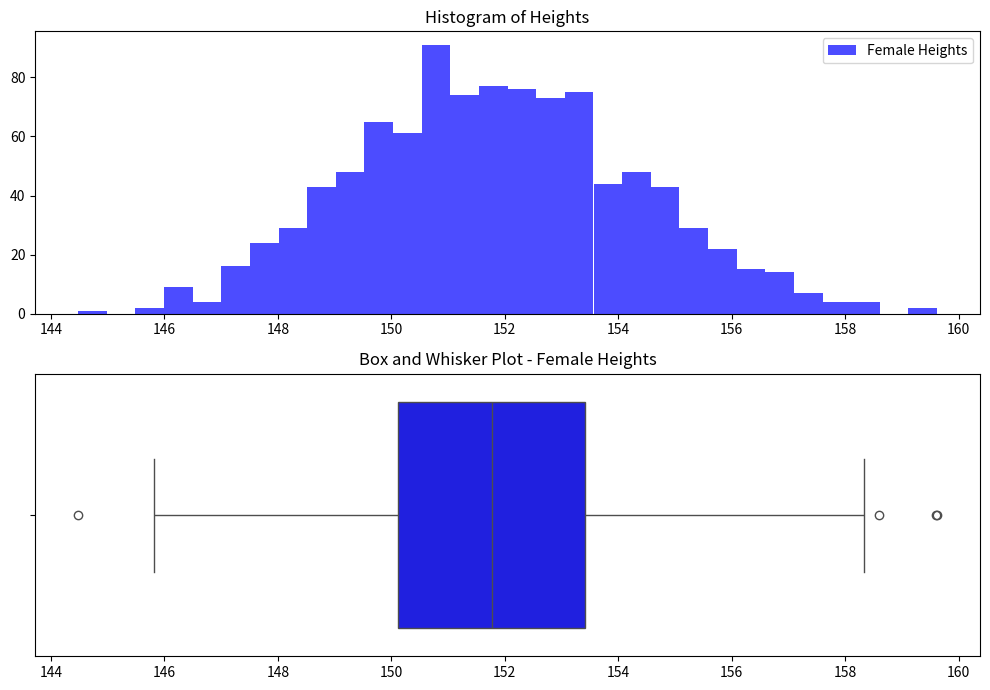
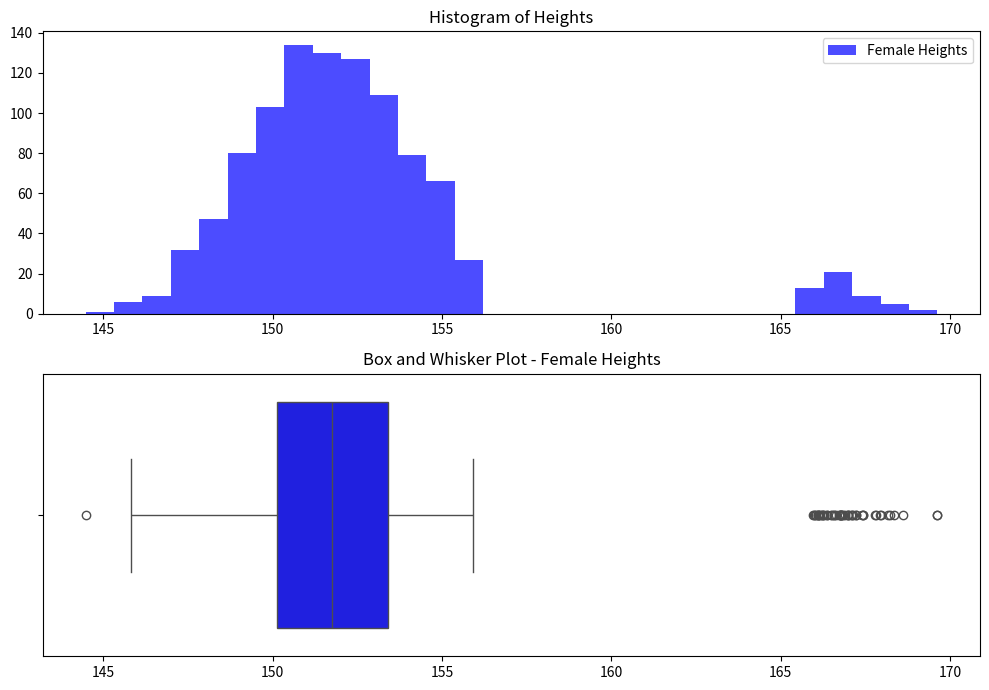
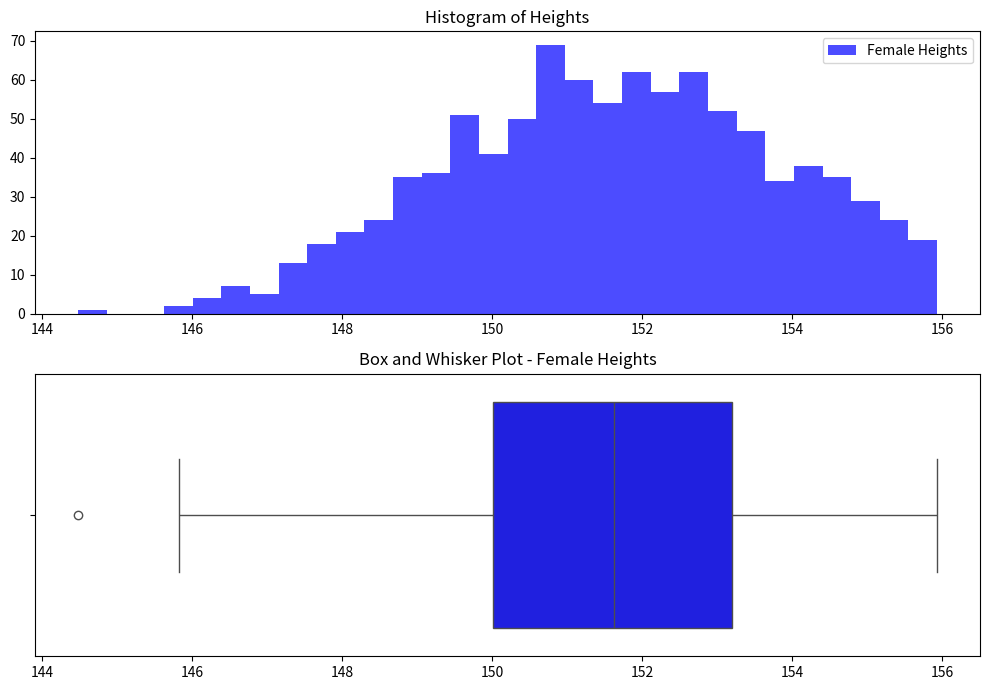
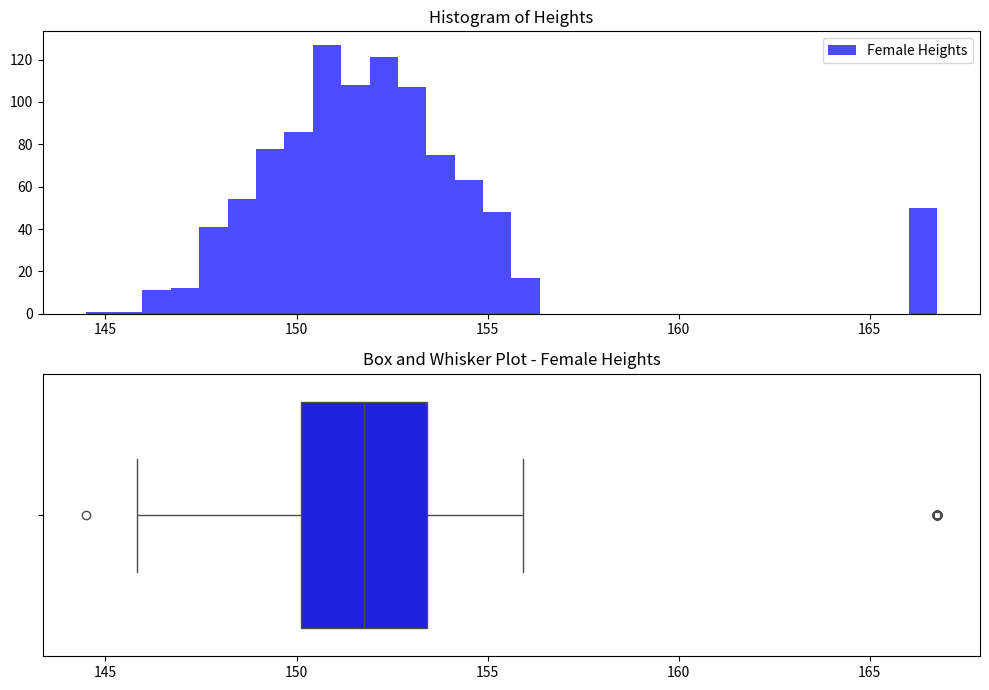
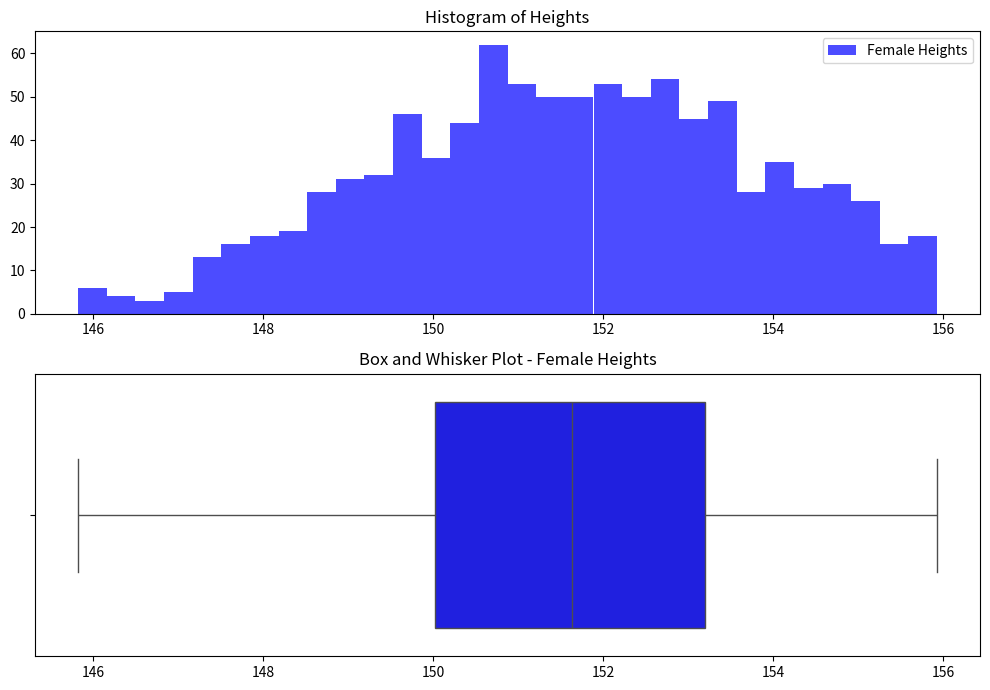
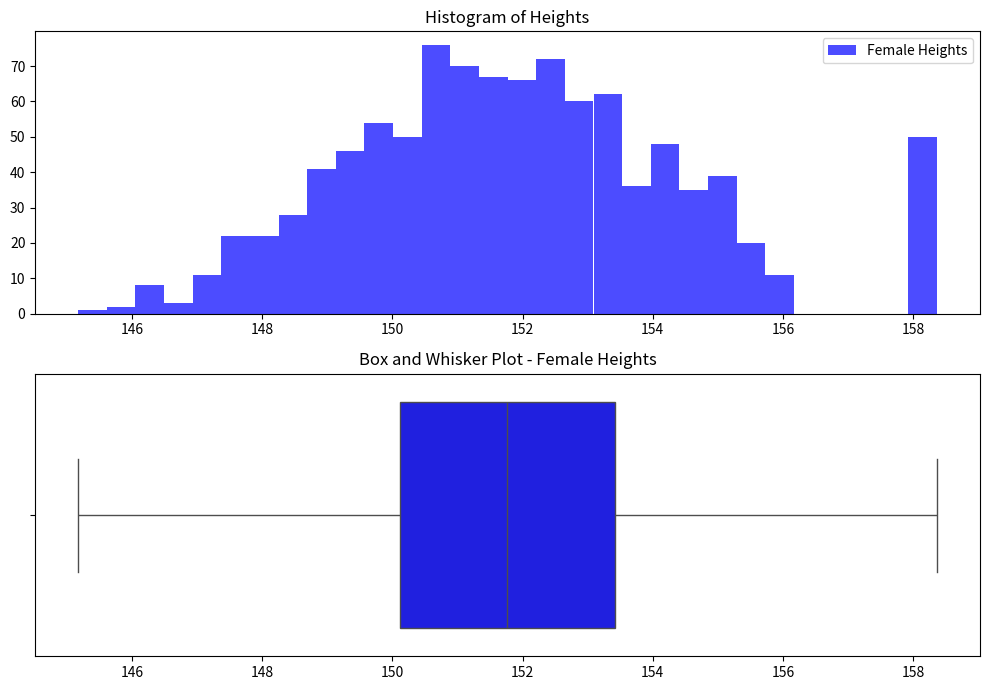
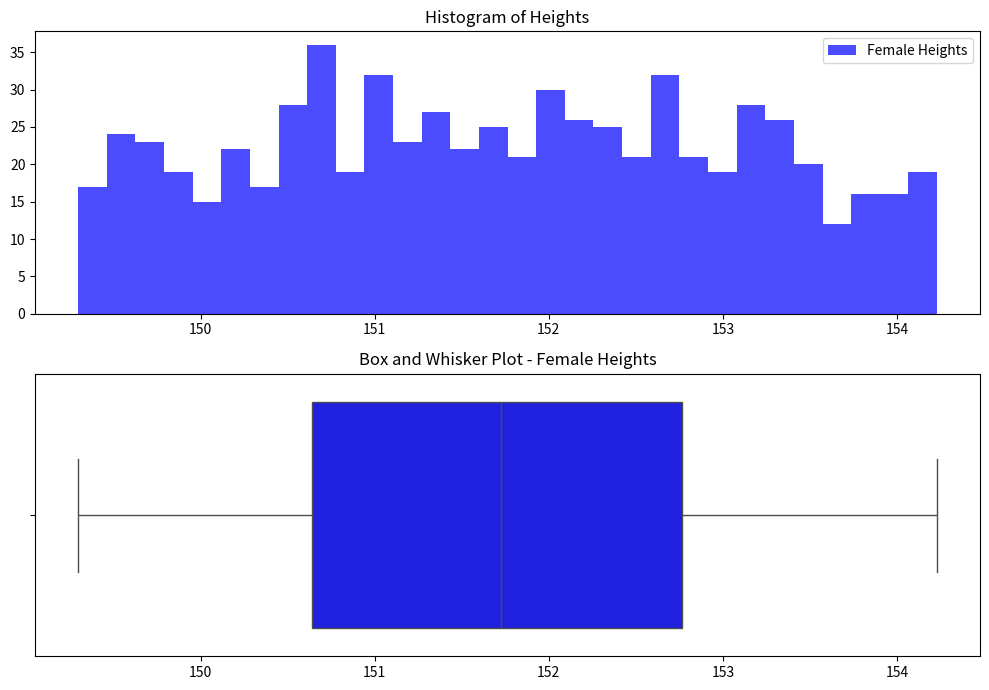
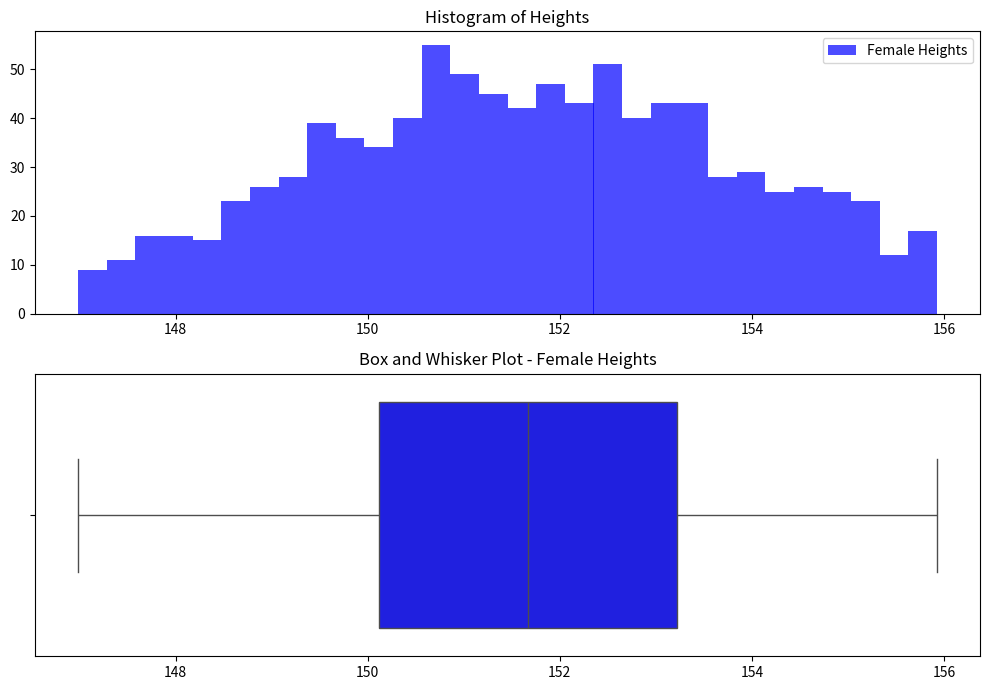
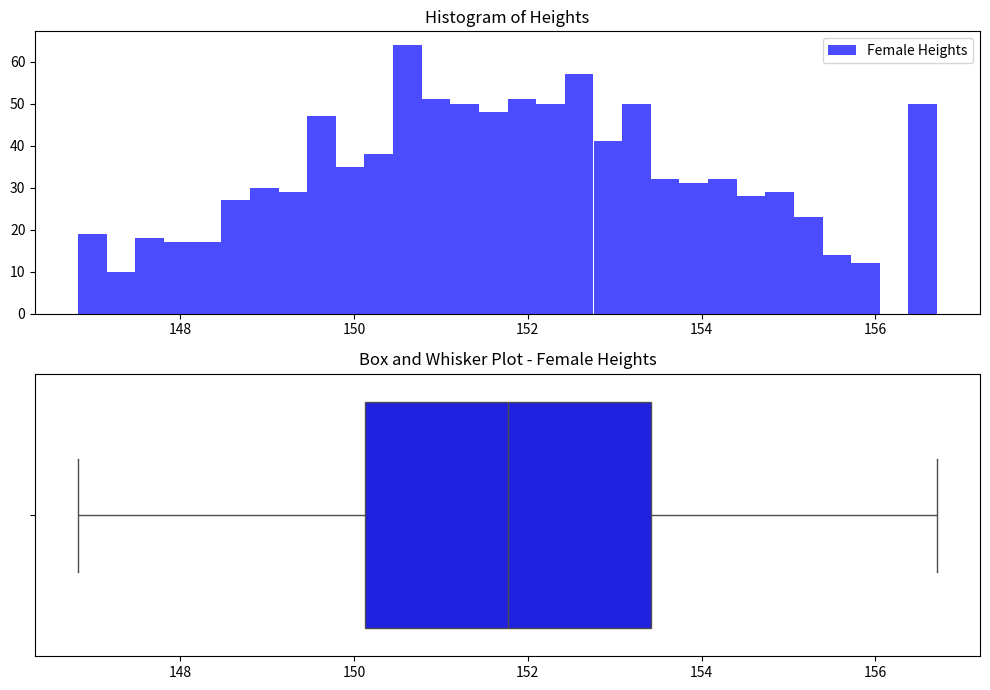
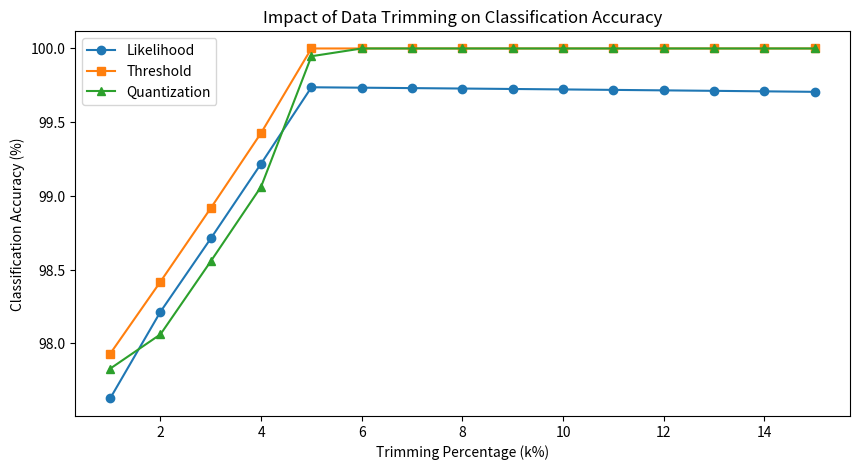

Write the Python code that produced these figures, in order.
import numpy as np
import matplotlib.pyplot as plt
import seaborn as sns
from scipy.stats import norm, zscore, median_abs_deviation

def generate_dataset(mean_male_height, mean_female_height, std_deviation, size):
    male_heights = np.random.normal(mean_male_height, std_deviation, size)
    female_heights = np.random.normal(mean_female_height, std_deviation, size)

    return male_heights, female_heights

# Likelihood-based classification
def likelihood(male_heights, female_heights, std_deviation):  
    male_likelihood_m = norm.pdf(male_heights, np.mean(male_heights), std_deviation)
    female_likelihood_m = norm.pdf(male_heights, np.mean(female_heights), std_deviation)
    misclassified_males = np.sum(female_likelihood_m > male_likelihood_m)

    male_likelihood_f = norm.pdf(female_heights, np.mean(male_heights), std_deviation)
    female_likelihood_f = norm.pdf(female_heights, np.mean(female_heights), std_deviation)
    misclassified_females = np.sum(male_likelihood_f > female_likelihood_f)

    total_samples = len(male_heights) + len(female_heights)
    total_misclassified = misclassified_males + misclassified_females

    accuracy = 1 - (total_misclassified / total_samples)
    return accuracy

# Optimal threshold classification
def optimal_threshold(male_heights, female_heights):
    best_threshold = None
    min_misclassifications = float('inf')

    # threshold_val = (np.mean(male_heights) + np.mean(female_heights)) / 2
    #
    # misclassified_males = np.sum(male_heights <= threshold_val)
    # misclassified_females = np.sum(female_heights > threshold_val)

    for threshold_val in np.linspace(male_heights.min(), female_heights.max(), 1000):
        misclassified_males = np.sum(male_heights <= threshold_val)
        misclassified_females = np.sum(female_heights > threshold_val)
        total_misclassified = misclassified_males + misclassified_females

        if total_misclassified < min_misclassifications:
            min_misclassifications = total_misclassified
            best_threshold = threshold_val

    total_samples = len(male_heights) + len(female_heights)
    # total_misclassified = misclassified_males + misclassified_females

    # accuracy = 1 - (total_misclassified / total_samples)

    accuracy = 1 - (min_misclassifications / total_samples)

    return best_threshold, accuracy

# Quantization-based classification
def quantization(male_heights, female_heights, interval):
    min_height = min(male_heights.min(), female_heights.min())
    max_height = max(male_heights.max(), female_heights.max())
    bins = np.arange(min_height, max_height + interval, interval)

    male_counts = np.zeros(len(bins) - 1)
    female_counts = np.zeros(len(bins) - 1)

    for height in male_heights:
        bin_index = np.searchsorted(bins, height, side='right') - 1
        if 0 <= bin_index < len(male_counts):
            male_counts[bin_index] += 1

    for height in female_heights:
        bin_index = np.searchsorted(bins, height, side='right') - 1
        if 0 <= bin_index < len(female_counts):
            female_counts[bin_index] += 1

    misclassified_males = 0
    misclassified_females = 0
    single_sample_bins = 0

    for i in range(len(male_counts)):
        total_samples = male_counts[i] + female_counts[i]

        if total_samples == 0:
            continue  # Ignore empty bins
        elif total_samples == 1:
            single_sample_bins += 1  # Track single-sample bins separately
        else:
            if female_counts[i] > male_counts[i]:
                misclassified_males += male_counts[i]
            else:
                misclassified_females += female_counts[i]

    total_samples = len(male_heights) + len(female_heights)
    total_misclassified = misclassified_males + misclassified_females

    accuracy_including_all = 1 - (total_misclassified / total_samples)
    accuracy_excluding_single_bins = 1 - (total_misclassified / (total_samples - single_sample_bins))

    return accuracy_including_all, accuracy_excluding_single_bins

# Compute Accuracies
def compute_accuracies(male_heights, female_heights, std_deviation_values, intervals, size=1000):
    accuracies = {
        "likelihood": [],
        "threshold": [],
        "quantization": []
    }

    for std_deviation in std_deviation_values:

        # Likelihood Accuracy
        likelihood_accuracy = likelihood(male_heights, female_heights, std_deviation) * 100
        accuracies["likelihood"].append(likelihood_accuracy)

        # Threshold Accuracy
        _, threshold_accuracy = optimal_threshold(male_heights, female_heights)
        accuracies["threshold"].append(threshold_accuracy * 100)

        # Quantization Accuracy
        quantization_accs = []
        for interval in intervals:
            quantization_accuracy, _ = quantization(male_heights, female_heights, interval)
            quantization_accs.append(quantization_accuracy * 100)
        accuracies["quantization"].append(quantization_accs)

    return accuracies

# Plotting Height Distribution
def plot_height(female_heights):
    plt.figure(figsize=(10, 7))

    # Plot histograms
    plt.subplot(2, 1, 1)
    plt.hist(female_heights, bins=30, alpha=0.7, color='blue', label='Female Heights')
    plt.title("Histogram of Heights")
    plt.legend()

    # Plot female box plot
    plt.subplot(2, 1, 2)
    sns.boxplot(x=female_heights, color='blue')
    plt.title("Box and Whisker Plot - Female Heights")

    plt.tight_layout()
    plt.show()

mean_male_height = 166
mean_female_height = 152
size = 1000

std_deviation_values = [2.5]
intervals = [4]

male_heights, female_heights = generate_dataset(mean_male_height, mean_female_height, std_deviation_values[0], size)

new_female_heights = np.sort(female_heights)
new_female_heights[-50:] += 10

mean_before = np.mean(female_heights)
std_deviation_before = np.std(female_heights)
mean_after = np.mean(new_female_heights)
std_deviation_after = np.std(new_female_heights)

print(f"Mean Before : {mean_before} Standard Deviation Before: {std_deviation_before}")
print(f"Mean After : {mean_after} Standard Deviation After: {std_deviation_after}")

# Calculating accuracies before introduction of outliers
accuracies = compute_accuracies(male_heights, female_heights, std_deviation_values, intervals, size)
print("Accuracies Before Introduction of Outliers")
print("Likelihood Accuracies:", accuracies["likelihood"])
print("Threshold Accuracies:", accuracies["threshold"])
print("Quantization Accuracies:", accuracies["quantization"])
plot_height(female_heights)

# Calculating accuracies after introduction of outliers
accuracies = compute_accuracies(male_heights, new_female_heights, std_deviation_values, intervals, size)
print("Accuracies Before Introduction of Outliers")
print("Likelihood Accuracies:", accuracies["likelihood"])
print("Threshold Accuracies:", accuracies["threshold"])
print("Quantization Accuracies:", accuracies["quantization"])
plot_height(new_female_heights)

# Using z-score to remove outliers ( as values above certain z-score threshold indicate an extreme value )
z_score_females = zscore(new_female_heights)

outlier_mask_using_zscore = np.abs(z_score_females) > 2

num_outlier_zscore = np.sum(outlier_mask_using_zscore)
print(f"Number of Outliers using Z-Score: {num_outlier_zscore}")

female_heights_using_zscore_cutoff = new_female_heights[~outlier_mask_using_zscore]

plot_height(female_heights_using_zscore_cutoff)

# Using z-score to cap outliers
threshold = 2

lower_cap = np.percentile(new_female_heights, 2.5)
upper_cap = np.percentile(new_female_heights, 97.5)

capped_female_heights_using_zscore = np.where(
    np.abs(z_score_females) > threshold,
    np.where(z_score_females > threshold, upper_cap, lower_cap),
    new_female_heights
)

plot_height(capped_female_heights_using_zscore)

# Using IQR to remove outliers
Q1, Q3 = np.percentile(new_female_heights, [25, 75])
IQR = Q3 - Q1
lower_bound = Q1 - 1.5 * IQR
upper_bound = Q3 + 1.5 * IQR

outlier_mask_using_iqr = (new_female_heights < lower_bound) | (new_female_heights > upper_bound)

num_outlier_iqr = np.sum(outlier_mask_using_iqr)
print(f"Number of Outliers using IQR: {num_outlier_iqr}")

female_heights_using_iqr_cutoff = new_female_heights[~outlier_mask_using_iqr]

plot_height(female_heights_using_iqr_cutoff)

# Using IQR to cap outliers
capped_female_heights_using_iqr = np.where(
    new_female_heights < lower_bound, lower_bound,
    np.where(new_female_heights > upper_bound, upper_bound, new_female_heights)
)

plot_height(capped_female_heights_using_iqr)

# Using MAD to remove outliers
median_female = np.median(new_female_heights)
absolute_deviation = np.abs(new_female_heights - median_female)

MAD = np.median(absolute_deviation)

# Using 1.5 as multiplier for MAD
outlier_mask_using_mad = absolute_deviation > 1.5 * MAD

num_outlier_mad = np.sum(outlier_mask_using_mad)
print(f"Number of Outliers using MAD with 1.5 multiplier: {num_outlier_mad}")

female_heights_using_mad_cutoff = new_female_heights[absolute_deviation <= 1.5 * MAD]

plot_height(female_heights_using_mad_cutoff)

# Using 3 as multiplier for MAD
outlier_mask_using_mad = absolute_deviation > 3 * MAD

num_outlier_mad = np.sum(outlier_mask_using_mad)
print(f"Number of Outliers using MAD with 3 multiplier: {num_outlier_mad}")

female_heights_using_mad_cutoff = new_female_heights[absolute_deviation <= 3 * MAD]

plot_height(female_heights_using_mad_cutoff)

# Using MAD to cap outliers
lower_cap = median_female - 3 * MAD
upper_cap = median_female + 3 * MAD

# Apply capping
capped_female_heights_using_mad = np.where(
    absolute_deviation > 3 * MAD,
    np.where(new_female_heights > median_female, upper_cap, lower_cap),
    new_female_heights
)

plot_height(capped_female_heights_using_mad)

# Calculating accuracies after removal of outliers ( using values obtained from Z-Score cutoff )
accuracies_after = compute_accuracies(male_heights, female_heights_using_zscore_cutoff, std_deviation_values, intervals, size)
print("Accuracies After Removal of Outliers using Z-Score Cutoff")
print("Likelihood Accuracies:", accuracies_after["likelihood"])
print("Threshold Accuracies:", accuracies_after["threshold"])
print("Quantization Accuracies:", accuracies_after["quantization"])

# Calculating accuracies after removal of outliers ( using values obtained from IQR cutoff )
accuracies_after = compute_accuracies(male_heights, female_heights_using_iqr_cutoff, std_deviation_values, intervals, size)
print("Accuracies After Removal of Outliers using IQR Cutoff")
print("Likelihood Accuracies:", accuracies_after["likelihood"])
print("Threshold Accuracies:", accuracies_after["threshold"])
print("Quantization Accuracies:", accuracies_after["quantization"])

# Calculating accuracies after removal of outliers ( using values obtained from MAD cutoff )
accuracies_after = compute_accuracies(male_heights, female_heights, std_deviation_values, intervals, size)
print("Accuracies After Removal of Outliers using MAD Cutoff")
print("Likelihood Accuracies:", accuracies_after["likelihood"])
print("Threshold Accuracies:", accuracies_after["threshold"])
print("Quantization Accuracies:", accuracies_after["quantization"])

# Data Trimming
def trim_data(heights, k):
    lower_bound = np.percentile(heights, k)
    upper_bound = np.percentile(heights, 100 - k)
    return heights[(heights >= lower_bound) & (heights <= upper_bound)]

trim_percentages = np.arange(1, 16, 1)
accuracies = {"likelihood": [], "threshold": [], "quantization": []}

for k in trim_percentages:
    trimmed_female_heights = trim_data(new_female_heights, k)

    accuracy_values = compute_accuracies(male_heights, trimmed_female_heights, std_deviation_values, intervals, size)

    accuracies["likelihood"].append(accuracy_values["likelihood"][0])
    accuracies["threshold"].append(accuracy_values["threshold"][0])
    accuracies["quantization"].append(accuracy_values["quantization"][0][0])

plt.figure(figsize=(10, 5))
plt.plot(trim_percentages, accuracies["likelihood"], marker='o', label="Likelihood")
plt.plot(trim_percentages, accuracies["threshold"], marker='s', label="Threshold")
plt.plot(trim_percentages, accuracies["quantization"], marker='^', label="Quantization")
plt.xlabel("Trimming Percentage (k%)")
plt.ylabel("Classification Accuracy (%)")
plt.title("Impact of Data Trimming on Classification Accuracy")
plt.legend()
plt.show()